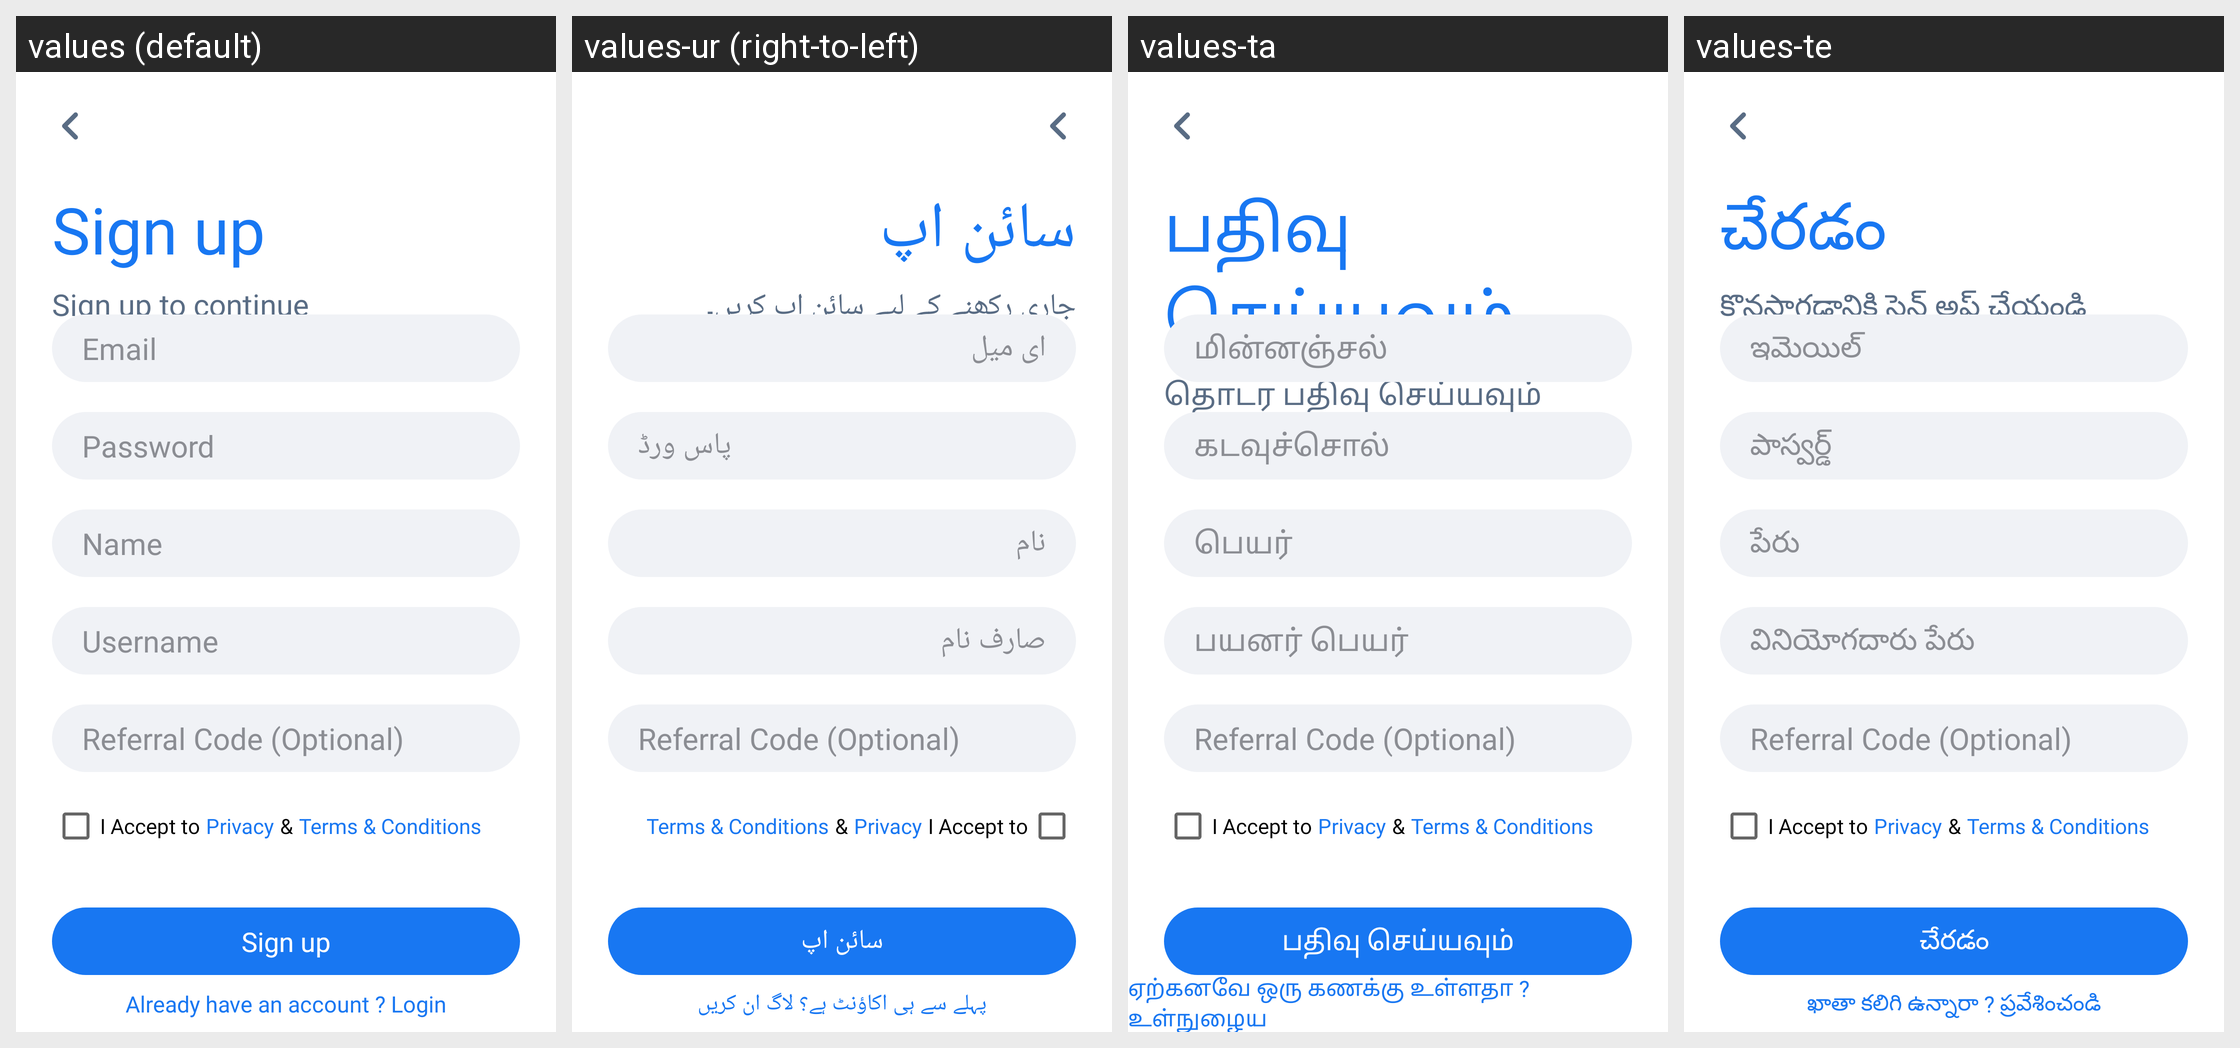

Strings drawn on this Android screen and how each of the app's shown locales translates them:
Android screen res/layout/activity_sign_up.xml rendered under 4 locales, left to right: values (default), values-ur (right-to-left), values-ta, values-te. Device: Nexus 5 (rendered at 1080×1920; each locale shown at half size, 540×960, under a caption strip naming it); theme AppTheme.
Other locales in the repository, not shown: values-am, values-ar, values-bn, values-de, values-es, values-fr, values-ha, values-hi, values-ig, values-it, values-ja, values-ko, values-mr, values-nl, values-om, values-pt, values-ru, values-sn, values-sw, values-tr, values-vi, values-yo, values-zh, values-zu.
Strings drawn on this screen, with the default value and each locale's value (text and hints the layout hard-codes, and strings that could not be matched under every locale, appear in the picture but are not listed):

sign_up
  values: Sign up
  values-ur: سائن اپ
  values-ta: பதிவு செய்யவும்
  values-te: చేరడం

sign_up_to_continue
  values: Sign up to continue
  values-ur: جاری رکھنے کے لیے سائن اپ کریں۔
  values-ta: தொடர பதிவு செய்யவும்
  values-te: కొనసాగడానికి సైన్ అప్ చేయండి

email
  values: Email
  values-ur: ای میل
  values-ta: மின்னஞ்சல்
  values-te: ఇమెయిల్

password
  values: Password
  values-ur: پاس ورڈ
  values-ta: கடவுச்சொல்
  values-te: పాస్వర్డ్

name
  values: Name
  values-ur: نام
  values-ta: பெயர்
  values-te: పేరు

username
  values: Username
  values-ur: صارف نام
  values-ta: பயனர் பெயர்
  values-te: వినియోగదారు పేరు

already_have_an_account_login
  values: Already have an account ? Login
  values-ur: پہلے سے ہی اکاؤنٹ ہے؟ لاگ ان کریں
  values-ta: ஏற்கனவே ஒரு கணக்கு உள்ளதா ? உள்நுழைய
  values-te: ఖాతా కలిగి ఉన్నారా ? ప్రవేశించండి
